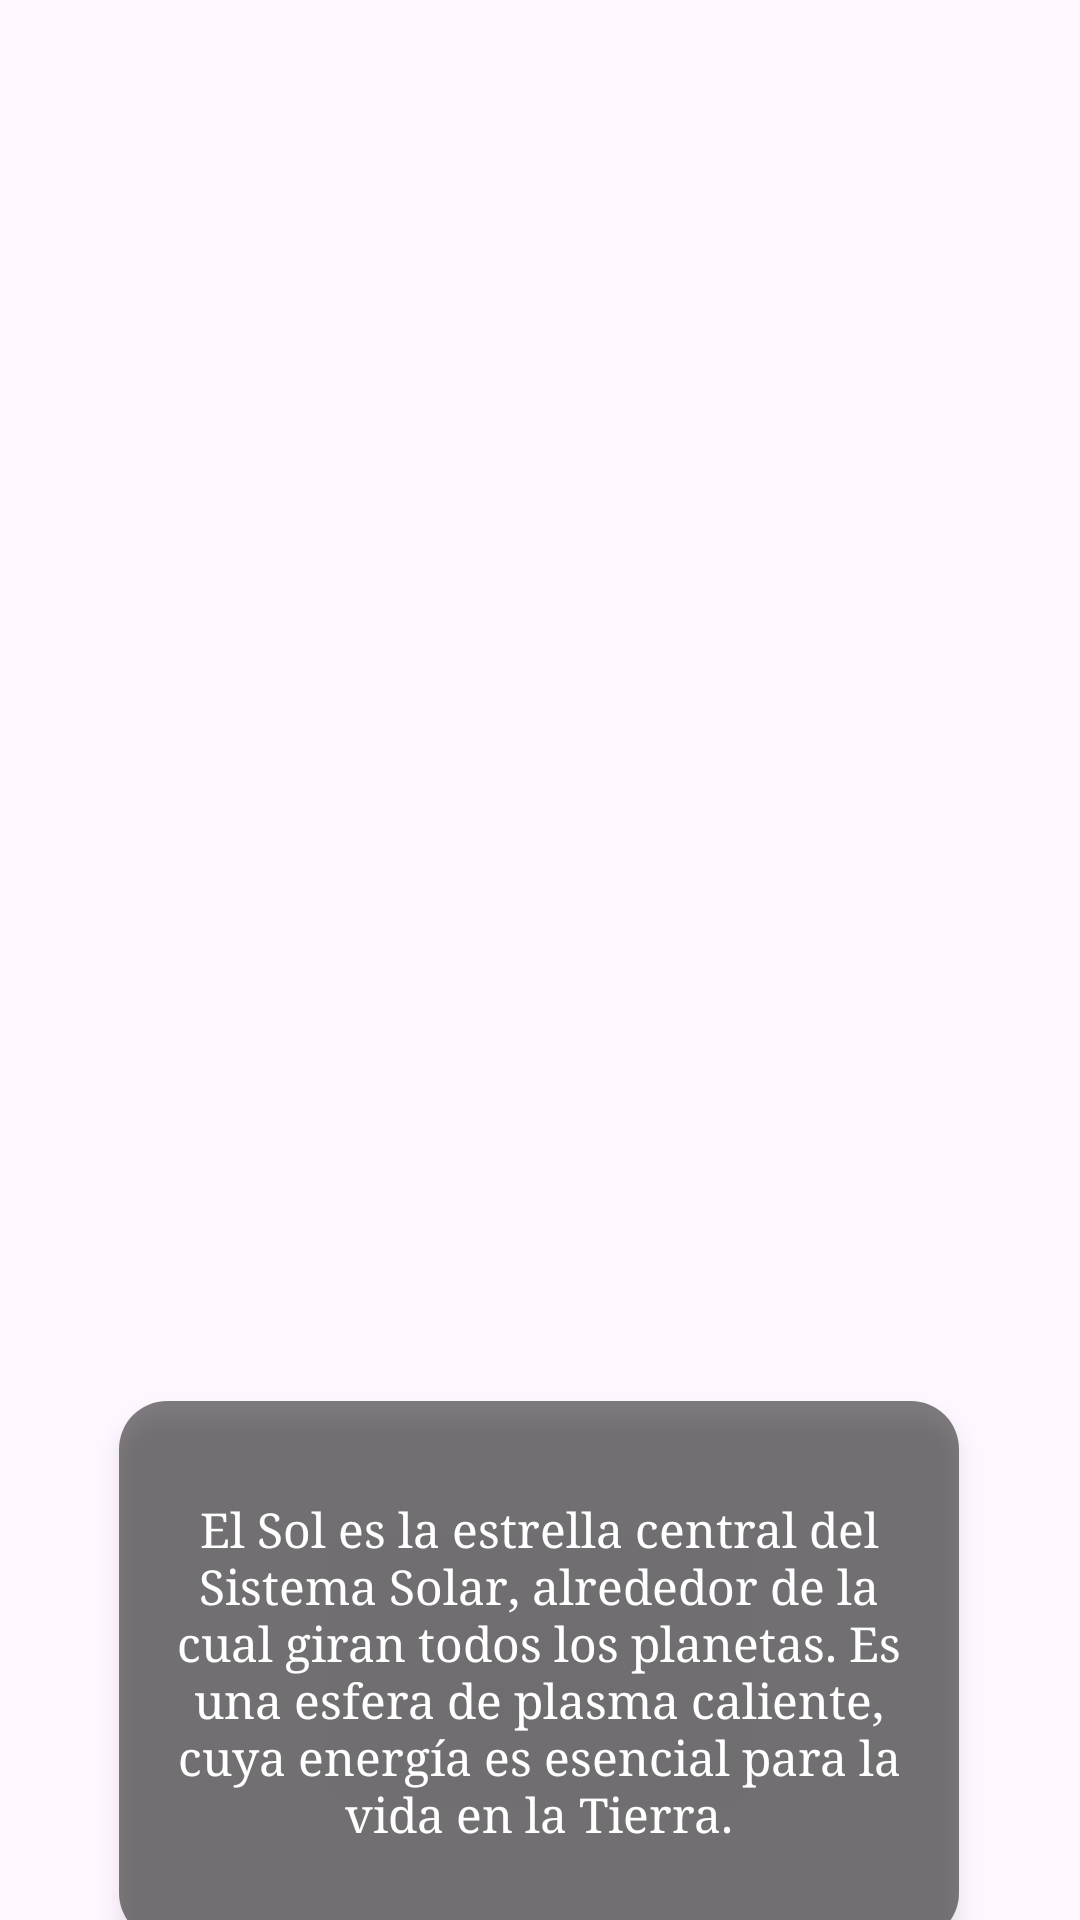

Here is an Android app screen rendered from its layout file. Give the layout XML and the strings, colors and styles it references.
<!-- AndroidManifest.xml: application theme Theme.Sistema_solar -->
<!-- res/layout/activity_sol.xml -->
<?xml version="1.0" encoding="utf-8"?>
<androidx.constraintlayout.widget.ConstraintLayout xmlns:android="http://schemas.android.com/apk/res/android"
    xmlns:app="http://schemas.android.com/apk/res-auto"
    xmlns:tools="http://schemas.android.com/tools"
    android:layout_width="match_parent"
    android:layout_height="match_parent"
    android:background="@drawable/espacio"
    tools:context=".SolActivity">

    <ImageView
        android:id="@+id/solImageView"
        android:layout_width="331dp"
        android:layout_height="325dp"
        android:src="@drawable/circulo_sol"
        android:contentDescription="@string/descripcion_sol"
        app:layout_constraintBottom_toBottomOf="parent"
        app:layout_constraintEnd_toEndOf="parent"
        app:layout_constraintStart_toStartOf="parent"
        app:layout_constraintTop_toTopOf="parent"
        app:layout_constraintVertical_bias="0.324" />

    <TextView
        android:id="@+id/notaSol"
        android:layout_width="280dp"
        android:layout_height="180dp"
        android:layout_marginTop="40dp"
        android:background="@drawable/rounded_background"
        android:elevation="4dp"
        android:fontFamily="serif"
        android:gravity="center"
        android:padding="12dp"
        android:text="@string/descripcion_sol"
        android:textColor="@android:color/white"
        android:textSize="16sp"
        app:layout_constraintEnd_toEndOf="parent"
        app:layout_constraintHorizontal_bias="0.494"
        app:layout_constraintStart_toStartOf="parent"
        app:layout_constraintTop_toBottomOf="@id/solImageView" />

</androidx.constraintlayout.widget.ConstraintLayout>
<!-- resources referenced by this layout -->
<resources>
  <!-- drawable rounded_background (drawable) -->
  <?xml version="1.0" encoding="utf-8"?>
  <shape xmlns:android="http://schemas.android.com/apk/res/android" android:shape="rectangle">
      <corners android:radius="16dp"/>
      <solid android:color="#80000000"/>  
      <padding android:left="8dp" android:top="8dp" android:right="8dp" android:bottom="8dp"/>
  </shape>
  <string name="descripcion_sol">El Sol es la estrella central del Sistema Solar, alrededor de la cual giran todos los planetas. Es una esfera de plasma caliente, cuya energía es esencial para la vida en la Tierra.</string>
  <style name="Theme.Sistema_solar" parent="Base.Theme.Sistema_solar" />
  <style name="Base.Theme.Sistema_solar" parent="Theme.Material3.DayNight.NoActionBar">
          
          
      </style>
</resources>
